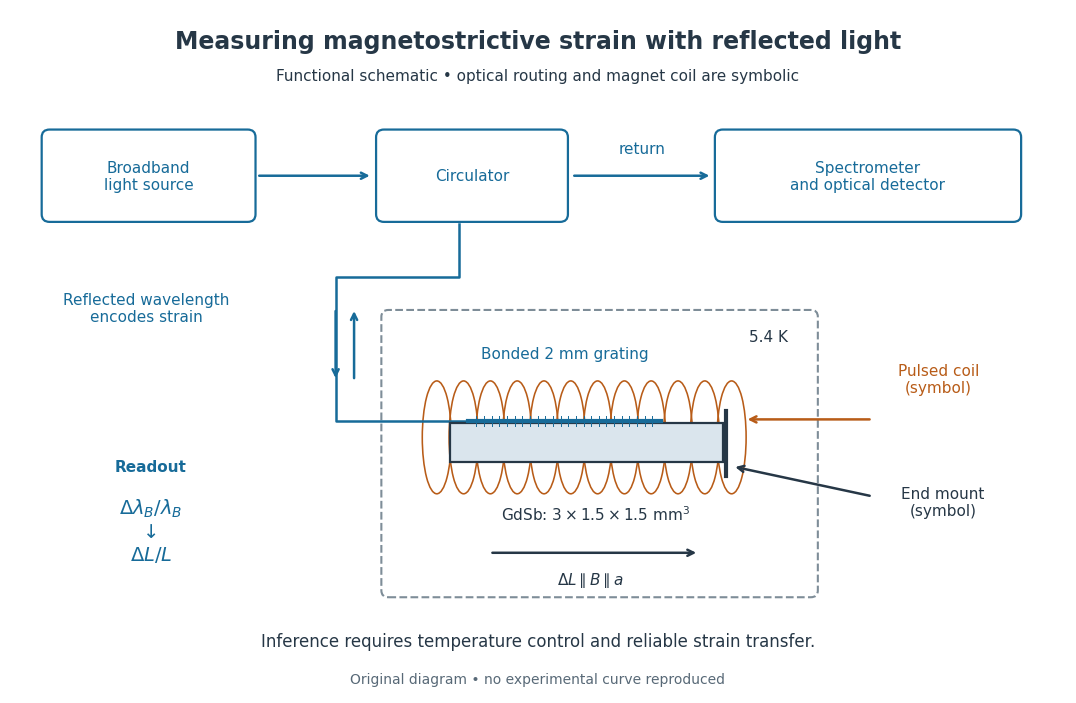

Recreate this plot in Python. (Note: this script raises an exception after producing the figure.)
"""Functional schematic; source: arXiv:1002.0275, Fig. 1 and methods.

Python 3.14, matplotlib 3.10.7, numpy 2.3.5. Run from _media; write to CWD.
Coil winding and physical optical placement are deliberately symbolic.
"""

from pathlib import Path

import matplotlib.pyplot as plt
from matplotlib.patches import Ellipse, FancyBboxPatch, Rectangle
import numpy as np


def main():
    plt.rcParams.update({"font.size": 11, "font.family": "DejaVu Sans"})
    fig, ax = plt.subplots(figsize=(11, 7.2), dpi=120, facecolor="white")
    fig.subplots_adjust(left=0.02, right=0.98, top=0.97, bottom=0.02)
    ax.set(xlim=(0, 12), ylim=(0, 8))
    ax.axis("off")
    blue, orange, ink = "#176b99", "#b85c18", "#263746"

    def box(x, y, w, h, label, color=ink):
        ax.add_patch(FancyBboxPatch((x, y), w, h, boxstyle="round,pad=0.09",
                                   facecolor="white", edgecolor=color, lw=1.6))
        ax.text(x + w / 2, y + h / 2, label, ha="center", va="center", color=color)

    def arrow(a, b, color=blue, **kwargs):
        ax.annotate("", xy=b, xytext=a,
                    arrowprops=dict(arrowstyle="->", color=color, lw=1.8, **kwargs))

    ax.text(6, 7.63, "Measuring magnetostrictive strain with reflected light",
            ha="center", va="center", fontsize=17, weight="bold", color=ink)
    ax.text(6, 7.17, "Functional schematic • optical routing and magnet coil are symbolic",
            ha="center", fontsize=11, color=ink)
    box(0.45, 5.6, 2.25, 0.9, "Broadband\nlight source", blue)
    box(4.25, 5.6, 2.0, 0.9, "Circulator", blue)
    box(8.1, 5.6, 3.3, 0.9, "Spectrometer\nand optical detector", blue)
    arrow((2.8, 6.05), (4.12, 6.05))
    arrow((6.38, 6.05), (7.98, 6.05))
    ax.text(7.18, 6.31, "return", ha="center", color=blue)
    ax.plot([5.1, 5.1, 3.7, 3.7, 5.2], [5.48, 4.87, 4.87, 3.18, 3.18],
            color=blue, lw=1.8)
    arrow((3.7, 4.5), (3.7, 3.65))
    arrow((3.91, 3.65), (3.91, 4.5))
    ax.text(1.55, 4.35, "Reflected wavelength\nencodes strain", ha="center", color=blue)
    ax.add_patch(FancyBboxPatch((4.3, 1.2), 4.8, 3.2, boxstyle="round,pad=0.08",
                               facecolor="white", edgecolor="#7e8d98", lw=1.5,
                               linestyle="--"))
    ax.text(8.84, 4.12, "5.4 K", ha="right", color=ink)
    for x in np.linspace(4.85, 8.2, 12):
        ax.add_patch(Ellipse((x, 2.99), 0.33, 1.32,
                             facecolor="none", edgecolor=orange, lw=1.15, zorder=1))
    ax.add_patch(Rectangle((5.0, 2.7), 3.1, 0.46, facecolor="#dae5ed",
                           edgecolor=ink, lw=1.6, zorder=3))
    ax.plot([5.2, 7.4], [3.18, 3.18], color=blue, lw=3, zorder=4)
    for x in np.linspace(5.3, 7.3, 24):
        ax.plot([x, x], [3.12, 3.24], color=blue, lw=0.7, zorder=5)
    ax.plot([8.14, 8.14], [2.54, 3.3], color=ink, lw=3, zorder=5)
    ax.text(6.3, 3.92, "Bonded 2 mm grating", color=blue, ha="center")
    ax.text(6.65, 2.02, r"GdSb: $3\times1.5\times1.5\ \mathrm{mm^3}$",
            ha="center", color=ink)
    arrow((5.45, 1.64), (7.83, 1.64), ink)
    ax.text(6.6, 1.27, r"$\Delta L\parallel B\parallel a$", ha="center", color=ink)
    ax.text(10.55, 3.52, "Pulsed coil\n(symbol)", ha="center", color=orange)
    arrow((9.8, 3.2), (8.35, 3.2), orange)
    ax.text(10.6, 2.08, "End mount\n(symbol)", ha="center", color=ink)
    arrow((9.8, 2.3), (8.21, 2.65), ink)
    ax.text(1.6, 2.6, "Readout", ha="center", weight="bold", color=blue)
    ax.text(1.6, 1.9, r"$\Delta\lambda_B/\lambda_B$" + "\n↓\n" + r"$\Delta L/L$",
            ha="center", va="center", fontsize=14, color=blue)
    ax.text(6, 0.55, "Inference requires temperature control and reliable strain transfer.",
            ha="center", color=ink, fontsize=12)
    ax.text(6, 0.12, "Original diagram • no experimental curve reproduced",
            ha="center", color="#586977", fontsize=10)
    fig.savefig(Path.cwd() / f"{Path(__file__).stem}.png", facecolor="white", dpi=120)
    plt.close(fig)


if __name__ == "__main__":
    main()
